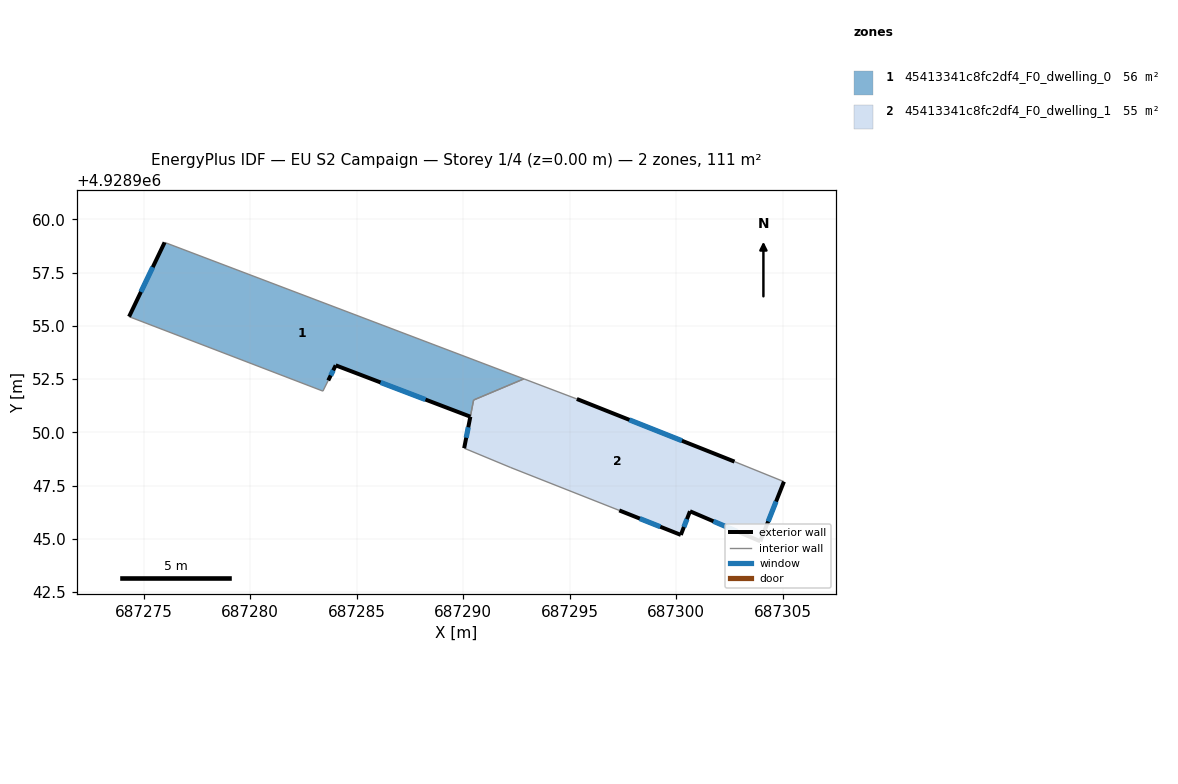
=== STOREY PLAN SPEC (per zone: floor XY polygon, exterior-wall plan segments, windows/doors) ===
zone 1: 45413341c8fc2df4_F0_dwelling_0  (56.1 m²)
  floor: (687292.85, 4928952.51) (687290.49, 4928951.52) (687290.33, 4928950.74) (687284.01, 4928953.14) (687283.66, 4928952.43) (687283.41, 4928951.93) (687274.31, 4928955.43) (687275.98, 4928958.92)
  exterior wall: (687283.66, 4928952.43) – (687284.01, 4928953.14)  [0.8 m]
    window: (687283.78, 4928952.67) – (687283.90, 4928952.91)  [0.3 m²]
  exterior wall: (687275.98, 4928958.92) – (687274.31, 4928955.43)  [3.9 m]
    window: (687275.43, 4928957.75) – (687274.87, 4928956.59)  [1.3 m²]
  exterior wall: (687284.01, 4928953.14) – (687290.33, 4928950.74)  [6.8 m]
    window: (687286.12, 4928952.34) – (687288.23, 4928951.54)  [2.3 m²]
  interior walls: 5
zone 2: 45413341c8fc2df4_F0_dwelling_1  (55.3 m²)
  floor: (687302.73, 4928948.62) (687305.05, 4928947.68) (687303.94, 4928944.88) (687300.64, 4928946.29) (687300.21, 4928945.18) (687297.32, 4928946.33) (687292.23, 4928948.34) (687290.04, 4928949.25) (687290.49, 4928951.52) (687292.85, 4928952.51) (687295.33, 4928951.57)
  exterior wall: (687297.32, 4928946.33) – (687300.21, 4928945.18)  [3.1 m]
    window: (687298.29, 4928945.95) – (687299.25, 4928945.57)  [1.0 m²]
  exterior wall: (687290.33, 4928950.73) – (687290.04, 4928949.25)  [1.5 m]
    window: (687290.24, 4928950.24) – (687290.14, 4928949.75)  [0.5 m²]
  exterior wall: (687302.73, 4928948.62) – (687295.33, 4928951.57)  [8.0 m]
    window: (687300.27, 4928949.60) – (687297.80, 4928950.59)  [2.7 m²]
  exterior wall: (687303.94, 4928944.88) – (687305.05, 4928947.68)  [3.0 m]
    window: (687304.31, 4928945.82) – (687304.68, 4928946.75)  [1.0 m²]
  exterior wall: (687300.64, 4928946.29) – (687303.94, 4928944.88)  [3.6 m]
    window: (687301.74, 4928945.83) – (687302.84, 4928945.35)  [1.2 m²]
  exterior wall: (687300.21, 4928945.18) – (687300.64, 4928946.29)  [1.2 m]
    window: (687300.36, 4928945.55) – (687300.50, 4928945.93)  [0.4 m²]
  interior walls: 6

=== DERIVED (storey summary) ===
Building: EU S2 Campaign
Storey: 1 of 4  (floor level z = 0.00 m)
Storey gross floor area: 111.4 m²
Zones on this storey: 2
  - 45413341c8fc2df4_F0_dwelling_0: floor 56.1 m²; exterior wall 11.4 m (34.3 m²); 3 window(s) 3.8 m²; WWR 11.1%
  - 45413341c8fc2df4_F0_dwelling_1: floor 55.3 m²; exterior wall 20.4 m (61.1 m²); 6 window(s) 6.8 m²; WWR 11.1%
Zone adjacency (shared interzone walls):
  - 45413341c8fc2df4_F0_dwelling_0 ↔ 45413341c8fc2df4_F0_dwelling_1